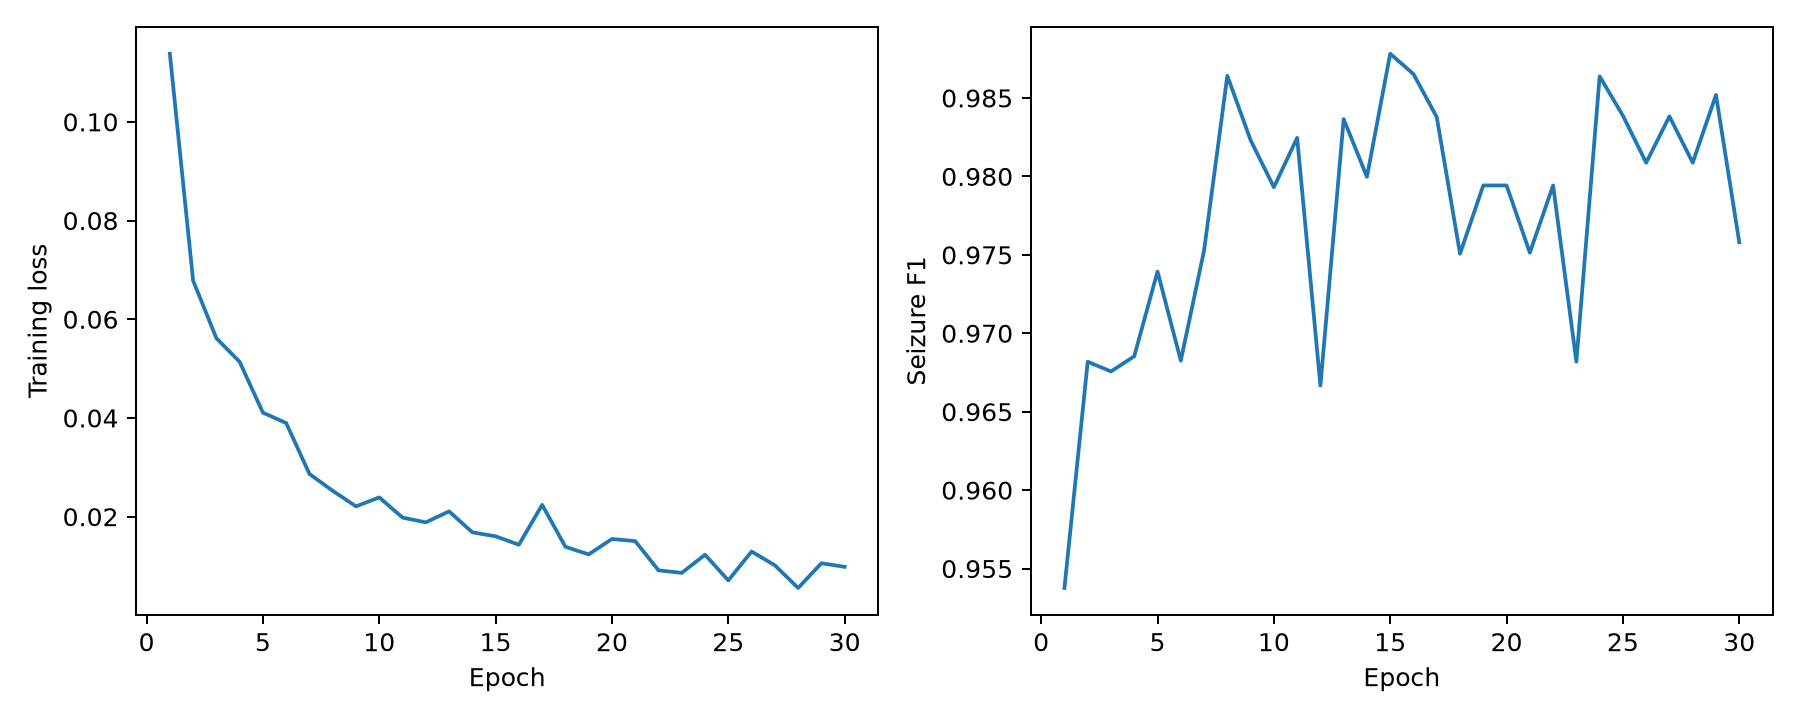

Source data for this figure (header and first rows):
epoch, train_loss, val_primary, val_accuracy, val_balanced_accuracy, val_precision, val_recall, val_specificity, val_f1, val_roc_auc, val_pr_auc_ap
1, 0.1138, 0.9538, 0.981, 0.981, 0.928, 0.981, 0.981, 0.9538, 0.9983, 0.9934
2, 0.06782, 0.9682, 0.9875, 0.9738, 0.9859, 0.9511, 0.9966, 0.9682, 0.999, 0.9964
3, 0.05617, 0.9676, 0.987, 0.9817, 0.9624, 0.9728, 0.9905, 0.9676, 0.9985, 0.9949
4, 0.05137, 0.9685, 0.9875, 0.9779, 0.9752, 0.962, 0.9939, 0.9685, 0.9982, 0.9946
5, 0.04108, 0.9739, 0.9897, 0.9803, 0.9834, 0.9647, 0.9959, 0.9739, 0.9993, 0.9973
6, 0.03897, 0.9683, 0.987, 0.9898, 0.9433, 0.9946, 0.9851, 0.9683, 0.9993, 0.9972
7, 0.02866, 0.9753, 0.9902, 0.9806, 0.9861, 0.9647, 0.9966, 0.9753, 0.9994, 0.9978
8, 0.02524, 0.9864, 0.9946, 0.9915, 0.9864, 0.9864, 0.9966, 0.9864, 0.9997, 0.9989
9, 0.02209, 0.9823, 0.9929, 0.9885, 0.9837, 0.981, 0.9959, 0.9823, 0.9996, 0.9985
10, 0.02391, 0.9793, 0.9918, 0.9817, 0.9944, 0.9647, 0.9986, 0.9793, 0.9997, 0.9987
11, 0.01981, 0.9825, 0.9929, 0.9915, 0.9759, 0.9891, 0.9939, 0.9825, 0.9997, 0.9987
12, 0.01885, 0.9667, 0.987, 0.9715, 0.9886, 0.9457, 0.9973, 0.9667, 0.9994, 0.9977
13, 0.02108, 0.9837, 0.9935, 0.9888, 0.9863, 0.981, 0.9966, 0.9837, 0.9997, 0.9988
14, 0.01683, 0.98, 0.9918, 0.9939, 0.9633, 0.9973, 0.9905, 0.98, 0.9997, 0.9987
15, 0.01602, 0.9878, 0.9951, 0.9939, 0.9838, 0.9918, 0.9959, 0.9878, 0.9997, 0.9988
16, 0.01432, 0.9865, 0.9946, 0.9946, 0.9786, 0.9946, 0.9946, 0.9865, 0.9997, 0.9987
17, 0.0224, 0.9838, 0.9935, 0.9918, 0.9785, 0.9891, 0.9946, 0.9838, 0.9995, 0.998
18, 0.01389, 0.9751, 0.9902, 0.9776, 0.9944, 0.9565, 0.9986, 0.9751, 0.9995, 0.9981
19, 0.01236, 0.9794, 0.9918, 0.9837, 0.9889, 0.9701, 0.9973, 0.9794, 0.9997, 0.999
20, 0.01548, 0.9794, 0.9918, 0.9837, 0.9889, 0.9701, 0.9973, 0.9794, 0.9996, 0.9987
21, 0.01505, 0.9751, 0.9902, 0.9786, 0.9916, 0.9592, 0.998, 0.9751, 0.9996, 0.9983
22, 0.009125, 0.9794, 0.9918, 0.9837, 0.9889, 0.9701, 0.9973, 0.9794, 0.9994, 0.9977
23, 0.008616, 0.9682, 0.9875, 0.9738, 0.9859, 0.9511, 0.9966, 0.9682, 0.9991, 0.9966
24, 0.01229, 0.9864, 0.9946, 0.9905, 0.9891, 0.9837, 0.9973, 0.9864, 0.9997, 0.9988
25, 0.007083, 0.9839, 0.9935, 0.9939, 0.9734, 0.9946, 0.9932, 0.9839, 0.9997, 0.9989
26, 0.01294, 0.9809, 0.9924, 0.9861, 0.9863, 0.9755, 0.9966, 0.9809, 0.9996, 0.9985
27, 0.01015, 0.9838, 0.9935, 0.9929, 0.9759, 0.9918, 0.9939, 0.9838, 0.9996, 0.9983
28, 0.005553, 0.9809, 0.9924, 0.9861, 0.9863, 0.9755, 0.9966, 0.9809, 0.9995, 0.9982
29, 0.01056, 0.9852, 0.994, 0.9942, 0.976, 0.9946, 0.9939, 0.9852, 0.9996, 0.9986
30, 0.009839, 0.9758, 0.9902, 0.9888, 0.9654, 0.9864, 0.9912, 0.9758, 0.9996, 0.9986
